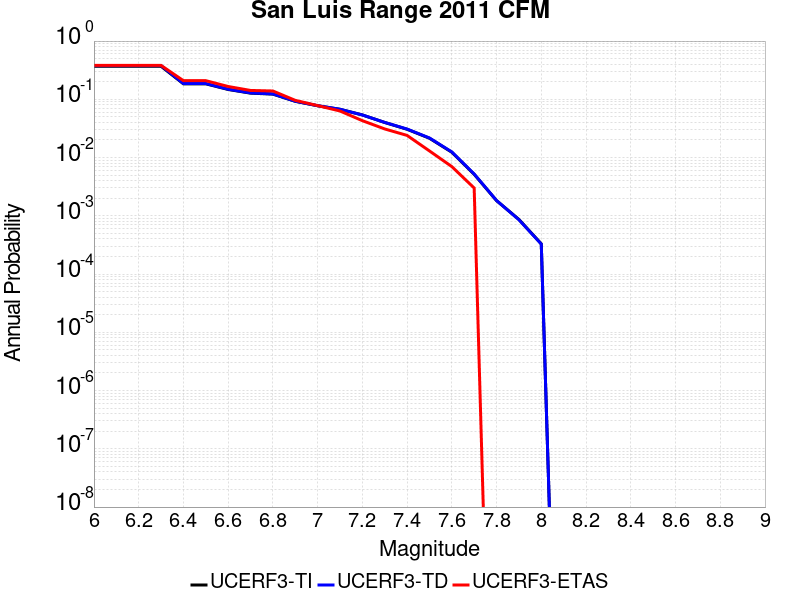

Source data for this figure (header and first rows):
Magnitude, UCERF3-TI Prob, UCERF3-TD Prob, UCERF3-ETAS Prob
6.0, 0.3694, 0.3795, 0.382
6.1, 0.3694, 0.3795, 0.382
6.2, 0.3694, 0.3795, 0.382
6.3, 0.3694, 0.3795, 0.382
6.4, 0.1845, 0.1867, 0.209
6.5, 0.1845, 0.1867, 0.209
6.6, 0.1475, 0.149, 0.166
6.7, 0.1276, 0.1287, 0.142
6.8, 0.1228, 0.1239, 0.139
6.9, 0.09232, 0.09289, 0.096
7.0, 0.07751, 0.07783, 0.078
7.1, 0.06738, 0.06752, 0.063
7.2, 0.05392, 0.05387, 0.043
7.3, 0.04004, 0.04014, 0.031
7.4, 0.0306, 0.03087, 0.024
7.5, 0.02148, 0.02171, 0.013
7.6, 0.01235, 0.0125, 0.007
7.7, 0.005162, 0.005219, 0.003
7.8, 0.001824, 0.001831, 0.0
7.9, 8.6708774E-4, 8.5612474E-4, 0.0
8.0, 3.305087E-4, 3.2689286E-4, 0.0
